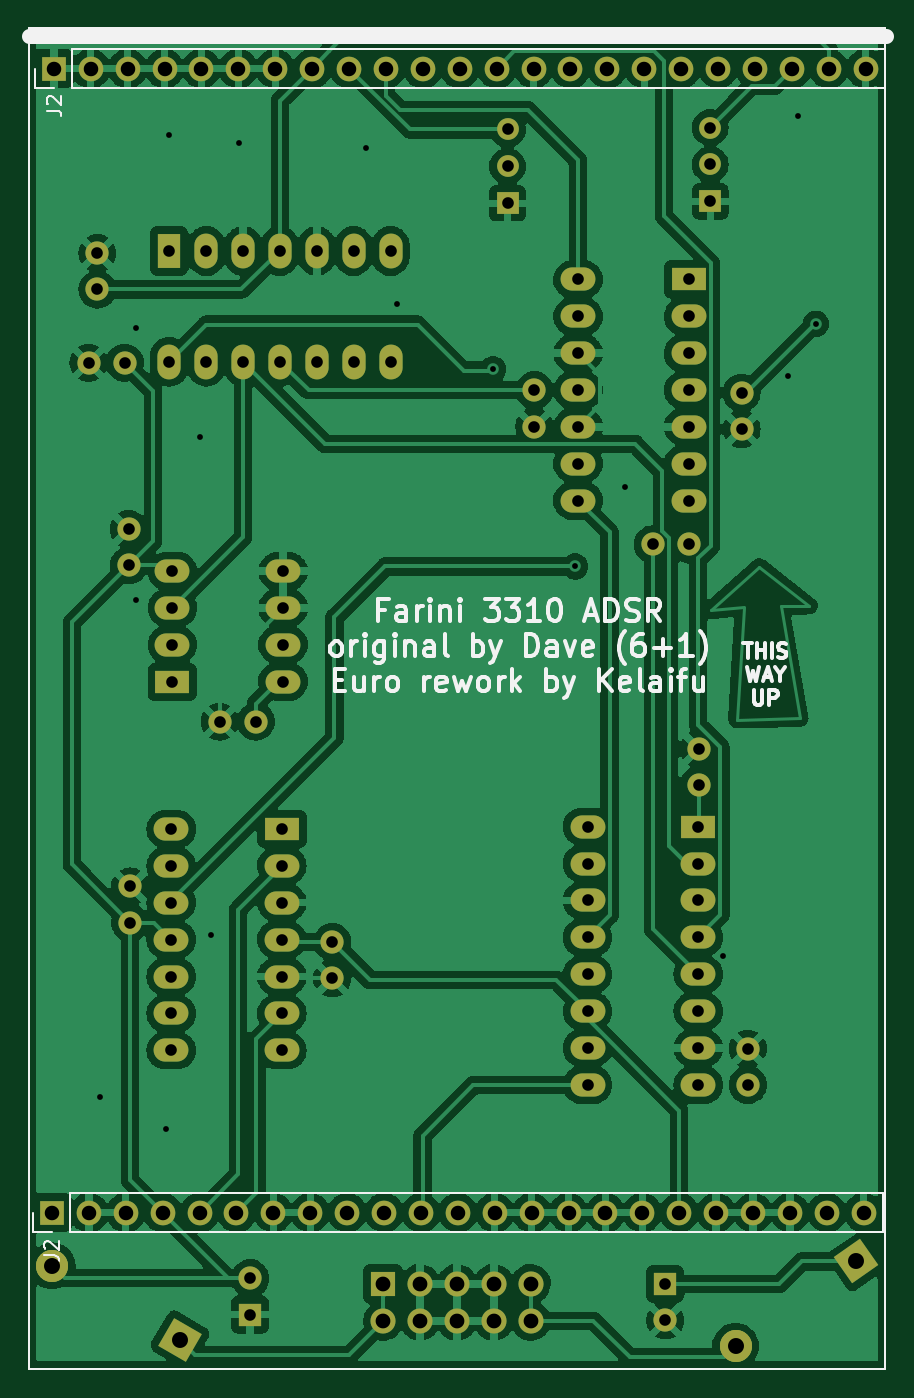
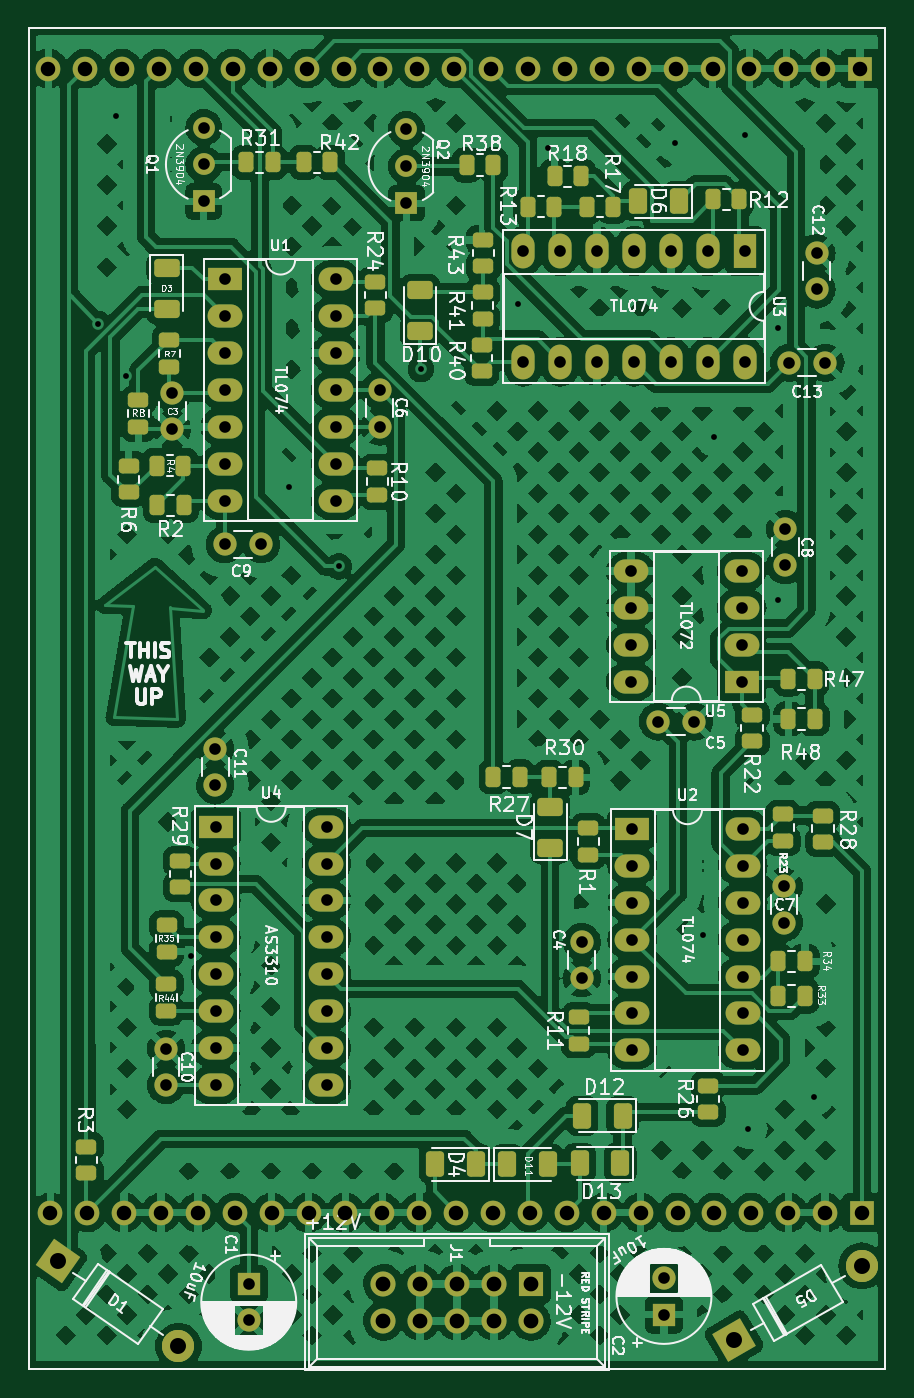
Circuit board: 9 layer files. Board 58.9 x 92.3 mm.
- bottom_copper: Farini_EURO-B_Cu.gbr (535637 bytes)
- bottom_mask: Farini_EURO-B_Mask.gbr (11063 bytes)
- bottom_silk: Farini_EURO-B_Silkscreen.gbr (96651 bytes)
- outline: Farini_EURO-Edge_Cuts.gbr (752 bytes)
- top_copper: Farini_EURO-F_Cu.gbr (313646 bytes)
- top_mask: Farini_EURO-F_Mask.gbr (6649 bytes)
- top_silk: Farini_EURO-F_Silkscreen.gbr (17893 bytes)
- drill: Farini_EURO-NPTH.drl (327 bytes)
- drill: Farini_EURO-PTH.drl (3641 bytes)

=== bottom_copper: Farini_EURO-B_Cu.gbr (535637 bytes, source omitted) ===
=== bottom_mask: Farini_EURO-B_Mask.gbr (11063 bytes, source omitted) ===
=== bottom_silk: Farini_EURO-B_Silkscreen.gbr (96651 bytes, source omitted) ===
=== outline: Farini_EURO-Edge_Cuts.gbr ===
%TF.GenerationSoftware,KiCad,Pcbnew,(5.99.0-13086-gffd1139cfe)*%
%TF.CreationDate,2021-11-22T18:43:28+08:00*%
%TF.ProjectId,Farini_EURO,46617269-6e69-45f4-9555-524f2e6b6963,rev?*%
%TF.SameCoordinates,Original*%
%TF.FileFunction,Profile,NP*%
%FSLAX46Y46*%
G04 Gerber Fmt 4.6, Leading zero omitted, Abs format (unit mm)*
G04 Created by KiCad (PCBNEW (5.99.0-13086-gffd1139cfe)) date 2021-11-22 18:43:28*
%MOMM*%
%LPD*%
G01*
G04 APERTURE LIST*
%TA.AperFunction,Profile*%
%ADD10C,0.150000*%
%TD*%
G04 APERTURE END LIST*
D10*
X47205489Y-140455901D02*
X106135489Y-140455901D01*
X47205489Y-48154626D02*
X47205489Y-140455901D01*
X106135489Y-48154626D02*
X47205489Y-48154626D01*
X106135489Y-140455901D02*
X106135489Y-48154626D01*
M02*

=== top_copper: Farini_EURO-F_Cu.gbr (313646 bytes, source omitted) ===
=== top_mask: Farini_EURO-F_Mask.gbr ===
%TF.GenerationSoftware,KiCad,Pcbnew,(5.99.0-13086-gffd1139cfe)*%
%TF.CreationDate,2021-11-22T18:43:28+08:00*%
%TF.ProjectId,Farini_EURO,46617269-6e69-45f4-9555-524f2e6b6963,rev?*%
%TF.SameCoordinates,Original*%
%TF.FileFunction,Soldermask,Top*%
%TF.FilePolarity,Negative*%
%FSLAX46Y46*%
G04 Gerber Fmt 4.6, Leading zero omitted, Abs format (unit mm)*
G04 Created by KiCad (PCBNEW (5.99.0-13086-gffd1139cfe)) date 2021-11-22 18:43:28*
%MOMM*%
%LPD*%
G01*
G04 APERTURE LIST*
G04 Aperture macros list*
%AMHorizOval*
0 Thick line with rounded ends*
0 $1 width*
0 $2 $3 position (X,Y) of the first rounded end (center of the circle)*
0 $4 $5 position (X,Y) of the second rounded end (center of the circle)*
0 Add line between two ends*
20,1,$1,$2,$3,$4,$5,0*
0 Add two circle primitives to create the rounded ends*
1,1,$1,$2,$3*
1,1,$1,$4,$5*%
%AMRotRect*
0 Rectangle, with rotation*
0 The origin of the aperture is its center*
0 $1 length*
0 $2 width*
0 $3 Rotation angle, in degrees counterclockwise*
0 Add horizontal line*
21,1,$1,$2,0,0,$3*%
G04 Aperture macros list end*
%TA.AperFunction,Profile*%
%ADD10C,0.150000*%
%TD*%
%ADD11R,1.700000X1.700000*%
%ADD12O,1.700000X1.700000*%
%ADD13R,1.600000X1.600000*%
%ADD14C,1.600000*%
%ADD15RotRect,2.200000X2.200000X215.000000*%
%ADD16HorizOval,2.200000X0.000000X0.000000X0.000000X0.000000X0*%
%ADD17RotRect,2.200000X2.200000X150.000000*%
%ADD18HorizOval,2.200000X0.000000X0.000000X0.000000X0.000000X0*%
%ADD19R,1.727200X1.727200*%
%ADD20O,1.727200X1.727200*%
%ADD21R,1.500000X1.500000*%
%ADD22C,1.500000*%
%ADD23R,2.400000X1.600000*%
%ADD24O,2.400000X1.600000*%
%ADD25R,1.600000X2.400000*%
%ADD26O,1.600000X2.400000*%
G04 APERTURE END LIST*
D10*
X47205489Y-140455901D02*
X106135489Y-140455901D01*
X47205489Y-48154626D02*
X47205489Y-140455901D01*
X106135489Y-48154626D02*
X47205489Y-48154626D01*
X106135489Y-140455901D02*
X106135489Y-48154626D01*
D11*
%TO.C,J2*%
X48917318Y-50955489D03*
D12*
X51457318Y-50955489D03*
X53997318Y-50955489D03*
X56537318Y-50955489D03*
X59077318Y-50955489D03*
X61617318Y-50955489D03*
X64157318Y-50955489D03*
X66697318Y-50955489D03*
X69237318Y-50955489D03*
X71777318Y-50955489D03*
X74317318Y-50955489D03*
X76857318Y-50955489D03*
X79397318Y-50955489D03*
X81937318Y-50955489D03*
X84477318Y-50955489D03*
X87017318Y-50955489D03*
X89557318Y-50955489D03*
X92097318Y-50955489D03*
X94637318Y-50955489D03*
X97177318Y-50955489D03*
X99717318Y-50955489D03*
X102257318Y-50955489D03*
X104797318Y-50955489D03*
%TD*%
D11*
%TO.C,J2*%
X48790489Y-129705489D03*
D12*
X51330489Y-129705489D03*
X53870489Y-129705489D03*
X56410489Y-129705489D03*
X58950489Y-129705489D03*
X61490489Y-129705489D03*
X64030489Y-129705489D03*
X66570489Y-129705489D03*
X69110489Y-129705489D03*
X71650489Y-129705489D03*
X74190489Y-129705489D03*
X76730489Y-129705489D03*
X79270489Y-129705489D03*
X81810489Y-129705489D03*
X84350489Y-129705489D03*
X86890489Y-129705489D03*
X89430489Y-129705489D03*
X91970489Y-129705489D03*
X94510489Y-129705489D03*
X97050489Y-129705489D03*
X99590489Y-129705489D03*
X102130489Y-129705489D03*
X104670489Y-129705489D03*
%TD*%
D13*
%TO.C,C1*%
X91005489Y-134625489D03*
D14*
X91005489Y-137125489D03*
%TD*%
D13*
%TO.C,C2*%
X62425489Y-136725489D03*
D14*
X62425489Y-134225489D03*
%TD*%
%TO.C,C3*%
X96265489Y-75765800D03*
X96265489Y-73265800D03*
%TD*%
%TO.C,C4*%
X68080489Y-113574429D03*
X68080489Y-111074429D03*
%TD*%
%TO.C,C5*%
X60328971Y-95906289D03*
X62828971Y-95906289D03*
%TD*%
%TO.C,C6*%
X81995489Y-75595800D03*
X81995489Y-73095800D03*
%TD*%
%TO.C,C7*%
X54170489Y-107254429D03*
X54170489Y-109754429D03*
%TD*%
%TO.C,C8*%
X54078971Y-82656289D03*
X54078971Y-85156289D03*
%TD*%
%TO.C,C9*%
X90155489Y-83705800D03*
X92655489Y-83705800D03*
%TD*%
%TO.C,C10*%
X96693384Y-118417904D03*
X96693384Y-120917904D03*
%TD*%
%TO.C,C11*%
X93315489Y-97775489D03*
X93315489Y-100275489D03*
%TD*%
D15*
%TO.C,D1*%
X104166781Y-133071721D03*
D16*
X95844196Y-138899258D03*
%TD*%
D17*
%TO.C,D5*%
X57604898Y-138455489D03*
D18*
X48806080Y-133375489D03*
%TD*%
D19*
%TO.C,J1*%
X71590489Y-134615489D03*
D20*
X71590489Y-137155489D03*
X74130489Y-134615489D03*
X74130489Y-137155489D03*
X76670489Y-134615489D03*
X76670489Y-137155489D03*
X79210489Y-134615489D03*
X79210489Y-137155489D03*
X81750489Y-134615489D03*
X81750489Y-137155489D03*
%TD*%
D21*
%TO.C,Q1*%
X94105489Y-60095489D03*
D22*
X94105489Y-57555489D03*
X94105489Y-55015489D03*
%TD*%
D21*
%TO.C,Q2*%
X80149239Y-60225489D03*
D22*
X80149239Y-57685489D03*
X80149239Y-55145489D03*
%TD*%
D23*
%TO.C,U1*%
X92625489Y-65465800D03*
D24*
X92625489Y-68005800D03*
X92625489Y-70545800D03*
X92625489Y-73085800D03*
X92625489Y-75625800D03*
X92625489Y-78165800D03*
X92625489Y-80705800D03*
X85005489Y-80705800D03*
X85005489Y-78165800D03*
X85005489Y-75625800D03*
X85005489Y-73085800D03*
X85005489Y-70545800D03*
X85005489Y-68005800D03*
X85005489Y-65465800D03*
%TD*%
D23*
%TO.C,U2*%
X64615489Y-103300489D03*
D24*
X64615489Y-105840489D03*
X64615489Y-108380489D03*
X64615489Y-110920489D03*
X64615489Y-113460489D03*
X64615489Y-116000489D03*
X64615489Y-118540489D03*
X56995489Y-118540489D03*
X56995489Y-116000489D03*
X56995489Y-113460489D03*
X56995489Y-110920489D03*
X56995489Y-108380489D03*
X56995489Y-105840489D03*
X56995489Y-103300489D03*
%TD*%
D25*
%TO.C,U3*%
X56862989Y-63510969D03*
D26*
X59402989Y-63510969D03*
X61942989Y-63510969D03*
X64482989Y-63510969D03*
X67022989Y-63510969D03*
X69562989Y-63510969D03*
X72102989Y-63510969D03*
X72102989Y-71130969D03*
X69562989Y-71130969D03*
X67022989Y-71130969D03*
X64482989Y-71130969D03*
X61942989Y-71130969D03*
X59402989Y-71130969D03*
X56862989Y-71130969D03*
%TD*%
D23*
%TO.C,U4*%
X93273384Y-103137904D03*
D24*
X93273384Y-105677904D03*
X93273384Y-108217904D03*
X93273384Y-110757904D03*
X93273384Y-113297904D03*
X93273384Y-115837904D03*
X93273384Y-118377904D03*
X93273384Y-120917904D03*
X85653384Y-120917904D03*
X85653384Y-118377904D03*
X85653384Y-115837904D03*
X85653384Y-113297904D03*
X85653384Y-110757904D03*
X85653384Y-108217904D03*
X85653384Y-105677904D03*
X85653384Y-103137904D03*
%TD*%
D14*
%TO.C,C12*%
X51917989Y-63660969D03*
X51917989Y-66160969D03*
%TD*%
D23*
%TO.C,U5*%
X57078971Y-93166289D03*
D24*
X57078971Y-90626289D03*
X57078971Y-88086289D03*
X57078971Y-85546289D03*
X64698971Y-85546289D03*
X64698971Y-88086289D03*
X64698971Y-90626289D03*
X64698971Y-93166289D03*
%TD*%
D14*
%TO.C,C13*%
X51305489Y-71205489D03*
X53805489Y-71205489D03*
%TD*%
M02*

=== top_silk: Farini_EURO-F_Silkscreen.gbr (17893 bytes, source omitted) ===
=== drill: Farini_EURO-NPTH.drl ===
M48
; DRILL file {KiCad (5.99.0-13086-gffd1139cfe)} date Mon Nov 22 18:43:25 2021
; FORMAT={-:-/ absolute / metric / decimal}
; #@! TF.CreationDate,2021-11-22T18:43:25+08:00
; #@! TF.GenerationSoftware,Kicad,Pcbnew,(5.99.0-13086-gffd1139cfe)
; #@! TF.FileFunction,NonPlated,1,2,NPTH
FMAT,2
METRIC
%
G90
G05
T0
M30

=== drill: Farini_EURO-PTH.drl ===
M48
; DRILL file {KiCad (5.99.0-13086-gffd1139cfe)} date Mon Nov 22 18:43:25 2021
; FORMAT={-:-/ absolute / metric / decimal}
; #@! TF.CreationDate,2021-11-22T18:43:25+08:00
; #@! TF.GenerationSoftware,Kicad,Pcbnew,(5.99.0-13086-gffd1139cfe)
; #@! TF.FileFunction,Plated,1,2,PTH
FMAT,2
METRIC
; #@! TA.AperFunction,Plated,PTH,ViaDrill
T1C0.400
; #@! TA.AperFunction,Plated,PTH,ComponentDrill
T2C0.800
; #@! TA.AperFunction,Plated,PTH,ComponentDrill
T3C1.000
; #@! TA.AperFunction,Plated,PTH,ComponentDrill
T4C1.016
; #@! TA.AperFunction,Plated,PTH,ComponentDrill
T5C1.100
%
G90
G05
T1
X52.105Y-121.765
X54.545Y-87.565
X54.605Y-68.825
X56.625Y-123.975
X56.825Y-55.535
X58.955Y-76.325
X59.755Y-110.565
X61.635Y-56.055
X70.435Y-56.435
X72.505Y-67.145
X79.155Y-71.655
X84.805Y-85.225
X88.225Y-79.735
X94.955Y-112.015
X99.485Y-72.125
X100.175Y-54.195
X101.363Y-68.523
T2
X51.305Y-71.205
X51.918Y-63.661
X51.918Y-66.161
X53.805Y-71.205
X54.079Y-82.656
X54.079Y-85.156
X54.17Y-107.254
X54.17Y-109.754
X56.863Y-63.511
X56.863Y-71.131
X56.995Y-103.3
X56.995Y-105.84
X56.995Y-108.38
X56.995Y-110.92
X56.995Y-113.46
X56.995Y-116.0
X56.995Y-118.54
X57.079Y-85.546
X57.079Y-88.086
X57.079Y-90.626
X57.079Y-93.166
X59.403Y-63.511
X59.403Y-71.131
X60.329Y-95.906
X61.943Y-63.511
X61.943Y-71.131
X62.425Y-134.225
X62.425Y-136.725
X62.829Y-95.906
X64.483Y-63.511
X64.483Y-71.131
X64.615Y-103.3
X64.615Y-105.84
X64.615Y-108.38
X64.615Y-110.92
X64.615Y-113.46
X64.615Y-116.0
X64.615Y-118.54
X64.699Y-85.546
X64.699Y-88.086
X64.699Y-90.626
X64.699Y-93.166
X67.023Y-63.511
X67.023Y-71.131
X68.08Y-111.074
X68.08Y-113.574
X69.563Y-63.511
X69.563Y-71.131
X72.103Y-63.511
X72.103Y-71.131
X80.149Y-55.145
X80.149Y-57.685
X80.149Y-60.225
X81.995Y-73.096
X81.995Y-75.596
X85.005Y-65.466
X85.005Y-68.006
X85.005Y-70.546
X85.005Y-73.086
X85.005Y-75.626
X85.005Y-78.166
X85.005Y-80.706
X85.653Y-103.138
X85.653Y-105.678
X85.653Y-108.218
X85.653Y-110.758
X85.653Y-113.298
X85.653Y-115.838
X85.653Y-118.378
X85.653Y-120.918
X90.155Y-83.706
X91.005Y-134.625
X91.005Y-137.125
X92.625Y-65.466
X92.625Y-68.006
X92.625Y-70.546
X92.625Y-73.086
X92.625Y-75.626
X92.625Y-78.166
X92.625Y-80.706
X92.655Y-83.706
X93.273Y-103.138
X93.273Y-105.678
X93.273Y-108.218
X93.273Y-110.758
X93.273Y-113.298
X93.273Y-115.838
X93.273Y-118.378
X93.273Y-120.918
X93.315Y-97.775
X93.315Y-100.275
X94.105Y-55.015
X94.105Y-57.555
X94.105Y-60.095
X96.265Y-73.266
X96.265Y-75.766
X96.693Y-118.418
X96.693Y-120.918
T3
X48.79Y-129.705
X48.917Y-50.955
X51.33Y-129.705
X51.457Y-50.955
X53.87Y-129.705
X53.997Y-50.955
X56.41Y-129.705
X56.537Y-50.955
X58.95Y-129.705
X59.077Y-50.955
X61.49Y-129.705
X61.617Y-50.955
X64.03Y-129.705
X64.157Y-50.955
X66.57Y-129.705
X66.697Y-50.955
X69.11Y-129.705
X69.237Y-50.955
X71.65Y-129.705
X71.777Y-50.955
X74.19Y-129.705
X74.317Y-50.955
X76.73Y-129.705
X76.857Y-50.955
X79.27Y-129.705
X79.397Y-50.955
X81.81Y-129.705
X81.937Y-50.955
X84.35Y-129.705
X84.477Y-50.955
X86.89Y-129.705
X87.017Y-50.955
X89.43Y-129.705
X89.557Y-50.955
X91.97Y-129.705
X92.097Y-50.955
X94.51Y-129.705
X94.637Y-50.955
X97.05Y-129.705
X97.177Y-50.955
X99.59Y-129.705
X99.717Y-50.955
X102.13Y-129.705
X102.257Y-50.955
X104.67Y-129.705
X104.797Y-50.955
T4
X71.59Y-134.615
X71.59Y-137.155
X74.13Y-134.615
X74.13Y-137.155
X76.67Y-134.615
X76.67Y-137.155
X79.21Y-134.615
X79.21Y-137.155
X81.75Y-134.615
X81.75Y-137.155
T5
X48.806Y-133.375
X57.605Y-138.455
X95.844Y-138.899
X104.167Y-133.072
T0
M30

